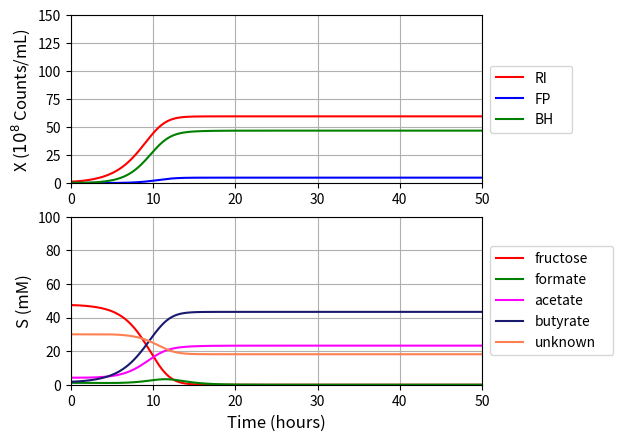

This figure's Python source:
#!/usr/bin/env python2
# -*- coding: utf-8 -*-
"""
Created on Mon Apr  9 14:52:18 2018

@author: Stefan Vet (stefan.vet@vub.be)
"""

# Packages

import numpy as np
import matplotlib.pyplot as plt
import scipy.integrate as spi


""" Initialization """

# Time
t_end = 50.    # Total integration time
t_start = 0.
t_step = 0.05

x_0 = np.array([1.31,0.11,0.28])    # RI, FP, BH
sx_0 = 30.
s_0 = np.array([47.4,1.13,4.19,1.78,sx_0])    # fructose, formate, acetate, butyrate, unknown compound, H2, CO2 (treated separately due to higher sampling rate)
q_0 = 10.**np.array([0,-5,-1.])    # lag_RI, lag_FP, lag_BH

y_init = np.append(x_0,np.append(s_0,q_0))


n_x = len(x_0)
n_s = len(s_0)
n_q = len(q_0)

dim = n_x + n_s         # Dimension of the system (without lag phase)
dim_tot = dim + n_q    # total different dimensions


# Maximum growth rate. RI, FP, BH
mu = np.ones(3)    

# Monod constants, only non-zero values for elements that correspond to nutrient being consumed by a species. Rows: RI, FP, BH. Columns: 0:fructose, 1:formate, 2:acetate, 3:butyrate, 4:unknown compound, 5:H2, 6:CO2
K = np.zeros((n_x,n_s))

# Weights for additive growth dependence on nutrients. row 1: RI, row 2: FP - column 1: fructose/fructose+unknownComp, column 2: acetate
w = np.ones(3)

# Consumption matrix: positive values correspond to consumption, negative values correspond to production of nutrients.
v = np.zeros((n_s,n_x))     # 1st-2nd-3rd column: RI, FP, BH 


# Maximum growth rate. RI, FP, BH
mu[0],mu[1],mu[2] =  2.125,2.397,1.823    #([0.976,1.43,2.])

# Monod constants, only non-zero values for elements that correspond to nutrient being consumed by a species. Rows: RI, FP, BH. Columns: 0:fructose, 1:formate, 2:acetate, 3:butyrate, 4:unknown compound, 5:H2, 6:CO2
K[0,0],K[0,2] = 205,  71. # RI
K[1,0],K[1,2],K[1,4] = 12,41,62    # FP
K[2,0],K[2,1] = 94,  413    # BH

# Weights for additive growth dependence on nutrients. row 1: RI, row 2: FP - column 1: fructose/fructose+unknownComp, column 2: acetate
w[0],w[1],w[2] = 0.85,0.237,1. #np.array([[1.,1.2],[0.1,1.]])

# Consumption matrix: positive values correspond to consumption, negative values correspond to production of nutrients.
v[0,:] = [0.364,   1.962,   0.389]     # Fructose
v[1,:] = [  0.012,  -1.684,   2.516]    # Formate
v[2,:] = [1.03 ,  11.443,  -0.617]        # Acetate
v[3,:] = [ -0.528,  -2.263,   0.  ]        # Butyrate
v[4,:] = [0.,2.485,0.]            # Unknown nutrient Sx




""" Definitions for the dynamics """ 


def lagPhase(q):
     """ Lag phases for each species"""
     return q/(1+q)

def Rate(s):
    """ Growth rates for separate nutrients. These terms are necessary for facultative consumption, e.g. of acetate (S2)"""
    rate = np.zeros(3)
    #RI
    rate_RI = np.array([1.,w[0]*s[2]/(K[0,2]+s[2])])*s[0]/(K[0,0]+s[0])
    rate[0] = sum(rate_RI)
    
    #FP
    rate_FP = np.array([1.,w[1]*s[2]/(K[1,2]+s[2])])*s[4]/(K[1,4]+s[4])*s[0]/(K[1,0]+s[0])
    rate[1] = sum(rate_FP)

    #BH
    rate_BH = np.array([s[0]/(K[2,0]+s[0]),w[2]*s[1]/(K[2,1]+s[1])])    #Additive growth rate: choice between fructose and/or CO2 (neglect influence of formate)
    rate[2] = sum(rate_BH)
    
    return [rate,rate_RI,rate_FP,rate_BH]


def growthRate(s,q):
    """ Growth rates for the species, depends on the nutrients s and the lag phases q. """

    rate,rate_RI,rate_FP,rate_BH = Rate(s)    # 3x2-matrix: rows: bacteria - columns: the terms that need to multiplied by the weights and then added. -> matrix product with w_matrix.
    lag = lagPhase(q)
    
    # General growth rates
    rate = lag*mu*rate
    rate_RI = lag[0]*mu[0]*rate_RI
    rate_FP = lag[1]*mu[1]*rate_FP
    rate_BH = lag[2]*mu[2]*rate_BH
        
    return [rate,rate_RI,rate_FP,rate_BH]


def dynamics(t,y):
    """ Definitions of the ODE's """

    x=y[0:n_x]
    s=y[n_x:dim]
    q=y[dim:]
           
    # Growth Rates and lag phases
    growth,growth_RI,growth_FP,growth_BH = growthRate(s,q)    # General growth rate
          
    # the model equations 
    dyn_x = growth*x    # RI, FP, BH at once        
    dyn_s = -v.dot(dyn_x)    # this equations takes off too much (growth rates composed of two parts), this will need to be added
    
    # For S0, S1 and S2: only distract seperate rate for nutrient for facultative consumption.
    dyn_s[0] = -v[0,0]*(growth_RI[0]*x[0] + growth_RI[1]*x[0])  -v[0,1]*(growth_FP[0]*x[1] + growth_FP[1]*x[1]) -v[0,2]*growth_BH[0]*x[2]
    dyn_s[2] =  -v[2,0]*growth_RI[1]*x[0]  -v[2,1]*growth_FP[1]*x[1] -v[2,2]*(growth_BH[0]*x[2]+growth_BH[1]*x[2]) 
    dyn_s[1] = -v[1,0]*(growth_RI[0]*x[0] + growth_RI[1]*x[0])  -v[1,1]*(growth_FP[0]*x[1] + growth_FP[1]*x[1]) -v[1,2]*growth_BH[1]*x[2] 
    
    dyn_q = mu*q*(q<10.**5)    # Lag phase: ignore this once q > 10.**5
    
    dyn = np.append(dyn_x,np.append(dyn_s,dyn_q))
                  
    return dyn


def simulate():
    """ Simulate the ODE's """

    # Solve ODE
    ode = spi.ode(dynamics)        #R = odeint(dynamics,x_init,t_grid)

    # BDF method suited to stiff systems of ODEs
    ode.set_integrator('vode',nsteps=500,method='bdf')
    ode.set_initial_value(y_init,t_start)

    ts = []
    ys = []

    while ode.successful() and ode.t < t_end:
        ode.integrate(ode.t + t_step)
        ts.append(ode.t)
        ys.append(ode.y)

    t_grid = np.vstack(ts)
    y_total = np.vstack(ys).T    #y = (x,s,q)
    
    return [t_grid,y_total]



def figure(t_grid,y_total,name):
    """ Make figure with subfigs for the time trace of species and nutrients """ 
    
    labels_x = ["RI","FP","BH"]
    color_x = ["red","blue","green"]
    labels_s = ["fructose","formate","acetate","butyrate","unknown"]
    color_s = np.array(['red','green','magenta', 'midnightblue','coral'])

    x_total = y_total[0:n_x,:]
    s_total = y_total[n_x:dim,:]

    plt.figure(1)
    ax = plt.subplot2grid((2,6), (0,0), colspan=5)    # Bacteria

    for i, color in enumerate(color_x,start=0):
        ax.plot(t_grid,x_total[i,:],'-',color=color,label=labels_x[i])
        
    ax.legend(loc='center right', bbox_to_anchor=(1.02, 0., .2, 1.),
              ncol=1, mode="expand", borderaxespad=0., fancybox=True)
    ax.grid()
    ax.set_ylabel(r"X ($10^8$ Counts/mL)",fontsize=12)
    ax.set_xlim(0,t_end)
    ax.set_ylim(0,150)

    ax2 = plt.subplot2grid((2,6), (1,0), colspan=5)    # Nutrients    
    
    for i,color in enumerate(color_s, start=0):
        ax2.plot(t_grid,s_total[i,:],'-',color=color,label=labels_s[i])
    ax2.legend(loc='center right', bbox_to_anchor=(1.02, 0., .3, 1.),
              ncol=1, mode="expand", borderaxespad=0., fancybox=True)
    ax2.grid()
    ax2.set_ylabel("S (mM)",fontsize=12)
    ax2.set_xlabel("Time (hours)",fontsize=12)
    ax2.set_xlim(0,t_end)
    ax2.set_ylim(0,100)

    plt.savefig(name)
    plt.show()
    plt.close()

    return


t_grid,y_total = simulate()
figure(t_grid,y_total,"timeTrace.png")
